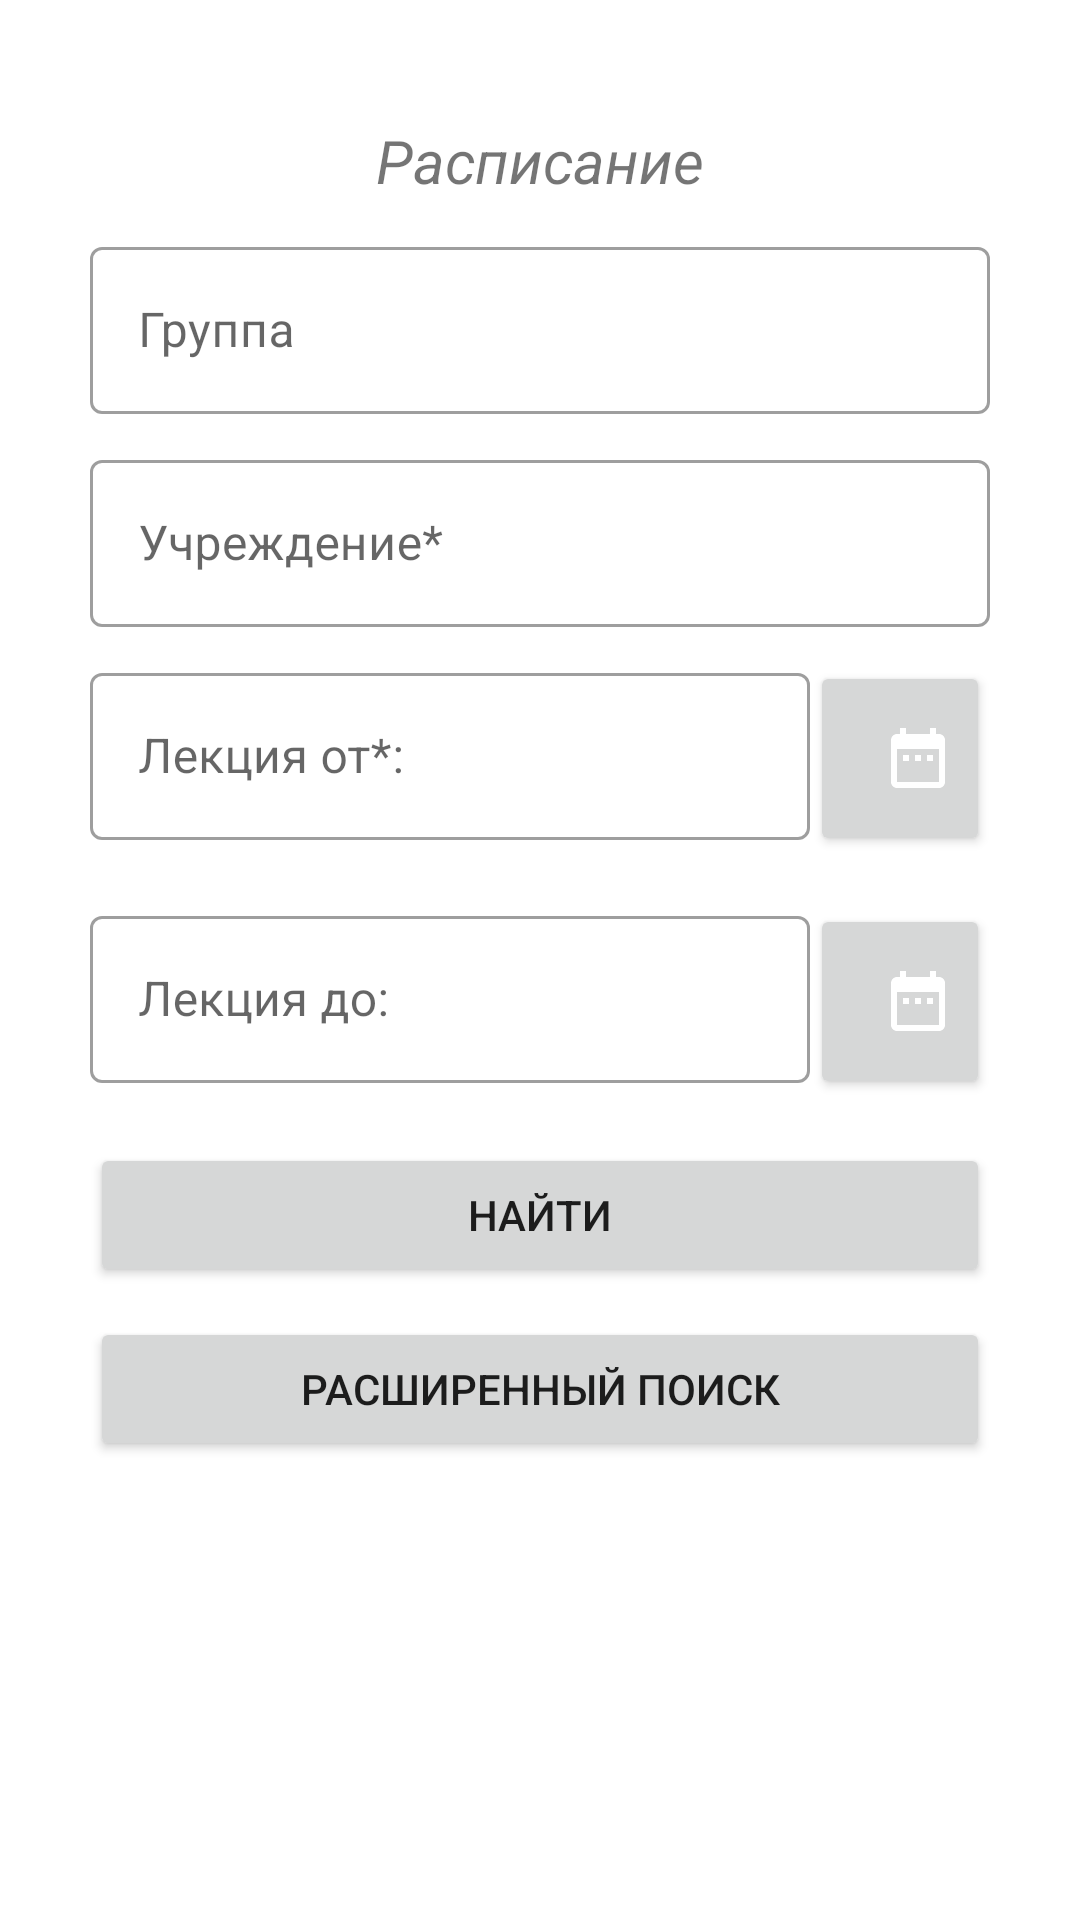

Layout XML and referenced resources for this Android screen:
<!-- AndroidManifest.xml: application theme AppTheme -->
<!-- res/layout/fragment_schedule.xml -->
<?xml version="1.0" encoding="utf-8"?>

<layout xmlns:android="http://schemas.android.com/apk/res/android"
    xmlns:tools="http://schemas.android.com/tools"
    tools:context=".ui.ScheduleFragment">

    <androidx.core.widget.NestedScrollView
        android:layout_width="match_parent"
        android:layout_height="wrap_content">

        <LinearLayout
            android:layout_width="match_parent"
            android:layout_height="match_parent"
            android:padding="30dp"
            android:gravity="center_horizontal"
            android:orientation="vertical"
            >

            <TextView
                android:layout_width="wrap_content"
                android:layout_height="wrap_content"
                android:layout_marginTop="10dp"
                android:layout_marginBottom="10dp"
                android:textSize="20sp"
                android:textStyle="italic"
                android:text="@string/tv_schedule"
                />

            <com.google.android.material.textfield.TextInputLayout
                style="@style/editText_style"
                android:id="@+id/il_group"
                android:layout_width="wrap_content"
                android:layout_height="wrap_content"
                android:hint="@string/et_group_no_required">

                <com.google.android.material.textfield.TextInputEditText
                    android:id="@+id/et_group"
                    android:layout_width="wrap_content"
                    android:layout_height="wrap_content"
                    android:minWidth="300dp"
                    android:layout_marginBottom="10dp"
                    android:imeOptions="actionDone"
                    android:singleLine="true" />
            </com.google.android.material.textfield.TextInputLayout>

            <com.google.android.material.textfield.TextInputLayout
                style="@style/editText_style"
                android:layout_width="wrap_content"
                android:layout_height="wrap_content"
                android:hint="@string/et_nameUniversities_required">

                <com.google.android.material.textfield.TextInputEditText
                    android:id="@+id/et_university"
                    android:layout_width="wrap_content"
                    android:layout_height="wrap_content"
                    android:minWidth="300dp"
                    android:layout_marginBottom="10dp"
                    android:imeOptions="actionDone"
                    android:singleLine="true" />
            </com.google.android.material.textfield.TextInputLayout>

            <LinearLayout
                android:layout_width="wrap_content"
                android:layout_height="wrap_content"
                android:layout_marginBottom="10dp"
                android:orientation="horizontal">

                <com.google.android.material.textfield.TextInputLayout
                    android:id="@+id/et_hintLectionStart"
                    style="@style/editText_style"
                    android:layout_width="wrap_content"
                    android:layout_height="wrap_content"
                    android:minWidth="240dp"
                    android:hint="@string/btn_lectionStart">

                    <com.google.android.material.textfield.TextInputEditText
                        android:layout_width="wrap_content"
                        android:layout_height="wrap_content"
                        android:minWidth="240dp"
                        android:layout_marginBottom="10dp"
                        android:inputType="none"
                        android:enabled="false"
                        android:focusable="false"
                        android:imeOptions="actionDone"
                        android:singleLine="true" />
                </com.google.android.material.textfield.TextInputLayout>

                <Button
                    android:id="@+id/btn_lectionStart"
                    android:layout_width="wrap_content"
                    android:layout_height="wrap_content"
                    android:minHeight="65dp"
                    android:minWidth="65dp"
                    android:drawableEnd="@drawable/baseline_date_range_24" />

            </LinearLayout>

            <LinearLayout
                android:layout_width="wrap_content"
                android:layout_height="wrap_content"
                android:layout_marginBottom="10dp"
                android:orientation="horizontal">

                <com.google.android.material.textfield.TextInputLayout
                    android:id="@+id/et_hintLectionEnd"
                    style="@style/editText_style"
                    android:layout_width="wrap_content"
                    android:layout_height="wrap_content"
                    android:minWidth="240dp"
                    android:hint="@string/btn_lectionEnd">

                    <com.google.android.material.textfield.TextInputEditText
                        android:layout_width="wrap_content"
                        android:layout_height="wrap_content"
                        android:minWidth="240dp"
                        android:layout_marginBottom="10dp"
                        android:inputType="none"
                        android:enabled="false"
                        android:focusable="false"
                        android:imeOptions="actionDone"
                        android:singleLine="true" />
                </com.google.android.material.textfield.TextInputLayout>

                <Button
                    android:id="@+id/btn_lectionEnd"
                    android:layout_width="wrap_content"
                    android:layout_height="wrap_content"
                    android:minHeight="65dp"
                    android:minWidth="65dp"
                    android:drawableEnd="@drawable/baseline_date_range_24" />

            </LinearLayout>

            <Button
                android:id="@+id/btn_find"
                android:layout_width="wrap_content"
                android:layout_height="wrap_content"
                android:layout_marginBottom="10dp"
                android:minWidth="300dp"
                android:maxWidth="300dp"
                android:text="@string/btn_find" />

            <Button
                android:id="@+id/btn_advancedSearch"
                android:layout_width="wrap_content"
                android:layout_height="wrap_content"
                android:layout_marginBottom="20dp"
                android:minWidth="300dp"
                android:maxWidth="300dp"
                android:text="@string/btn_advancedSearch" />

           <FrameLayout
               android:layout_width="match_parent"
               android:layout_height="match_parent">

                <androidx.recyclerview.widget.RecyclerView
                    android:id="@+id/rv_schedule"
                    android:layout_width="match_parent"
                    android:layout_height="match_parent"
                    tools:listitem="@layout/schedule_item"
                    />

               <ProgressBar
                   android:id="@+id/pb_loading"
                   android:layout_width="wrap_content"
                   android:layout_height="wrap_content"
                   android:layout_gravity="center_horizontal"
                   android:visibility="invisible"
                   android:minWidth="40dp"
                   android:minHeight="40dp"
                   />

           </FrameLayout>

        </LinearLayout>

    </androidx.core.widget.NestedScrollView>


</layout>
<!-- res/layout/schedule_item.xml (included above) -->
<?xml version="1.0" encoding="utf-8"?>


<layout xmlns:android="http://schemas.android.com/apk/res/android"
    xmlns:app="http://schemas.android.com/apk/res-auto">

    <LinearLayout
        android:layout_width="match_parent"
        android:layout_height="wrap_content"
        android:paddingStart="10dp"
        android:paddingEnd="10dp"
        android:orientation="vertical">

        <com.google.android.material.card.MaterialCardView
            android:layout_width="match_parent"
            android:layout_height="wrap_content"
            android:layout_marginStart="30dp"
            android:layout_marginEnd="30dp"
            android:layout_marginBottom="2dp"
            app:cardCornerRadius="0dp"
            app:cardElevation="5dp">

                <LinearLayout
                    android:layout_width="match_parent"
                    android:layout_height="wrap_content"
                    android:padding="30dp"
                    android:orientation="vertical">

                    <TextView
                        android:id="@+id/tv_subjectName"
                        android:layout_width="match_parent"
                        android:layout_height="wrap_content"
                        android:layout_marginBottom="10dp"
                        />

                    <TextView
                        android:id="@+id/tv_teachers"
                        android:layout_width="match_parent"
                        android:layout_height="wrap_content"
                        android:layout_marginBottom="10dp"
                        />
                    <TextView
                        android:id="@+id/tv_lections"
                        android:layout_width="match_parent"
                        android:layout_height="wrap_content"
                        android:layout_marginBottom="10dp"
                        />

                    <TextView
                        android:id="@+id/tv_lectionRoom"
                        android:layout_width="match_parent"
                        android:layout_height="wrap_content"
                        android:layout_marginBottom="10dp"
                        />

                    <TextView
                        android:id="@+id/tv_group"
                        android:layout_width="match_parent"
                        android:layout_height="wrap_content"
                        android:layout_marginBottom="10dp"
                        />

                    <TextView
                        android:id="@+id/tv_timeLecture"
                        android:layout_width="match_parent"
                        android:layout_height="wrap_content"
                        />

                </LinearLayout>


        </com.google.android.material.card.MaterialCardView>

    </LinearLayout>

</layout>
<!-- resources referenced by this layout -->
<resources>
  <!-- drawable baseline_date_range_24 (drawable) -->
  <vector xmlns:android="http://schemas.android.com/apk/res/android"
      android:width="24dp"
      android:height="24dp"
      android:viewportWidth="24"
      android:viewportHeight="24"
      android:tint="?attr/colorBackgroundFloating">
    <path
        android:fillColor="@android:color/white"
        android:pathData="M9,11L7,11v2h2v-2zM13,11h-2v2h2v-2zM17,11h-2v2h2v-2zM19,4h-1L18,2h-2v2L8,4L8,2L6,2v2L5,4c-1.11,0 -1.99,0.9 -1.99,2L3,20c0,1.1 0.89,2 2,2h14c1.1,0 2,-0.9 2,-2L21,6c0,-1.1 -0.9,-2 -2,-2zM19,20L5,20L5,9h14v11z"/>
  </vector>
  <string name="btn_advancedSearch">Расширенный поиск</string>
  <string name="btn_find">Найти</string>
  <string name="btn_lectionEnd">Лекция до:</string>
  <string name="btn_lectionStart">Лекция от*:</string>
  <string name="et_group_no_required">Группа</string>
  <string name="et_nameUniversities_required">Учреждение*</string>
  <string name="tv_schedule">Расписание</string>
  <style name="editText_style" parent="Widget.MaterialComponents.TextInputLayout.OutlinedBox">
      </style>
  <style name="AppTheme" parent="Theme.MaterialComponents.Light.NoActionBar">
          
         
          <item name="colorPrimary">@color/colorPrimary</item>
          <item name="colorPrimaryDark">@color/colorPrimaryDark</item>
          <item name="colorAccent">@color/colorAccent</item>
          <item name="drawerArrowStyle">@style/DrawerArrowStyle</item>
      </style>
  <color name="colorPrimary">#6200EE</color>
  <color name="colorPrimaryDark">#3700B3</color>
  <color name="colorAccent">#03DAC5</color>
  <style name="DrawerArrowStyle" parent="Widget.AppCompat.DrawerArrowToggle">
          <item name="spinBars">true</item>
          <item name="color">@color/colorWhite</item>
      </style>
  <color name="colorWhite">#FFFFFF</color>
</resources>
